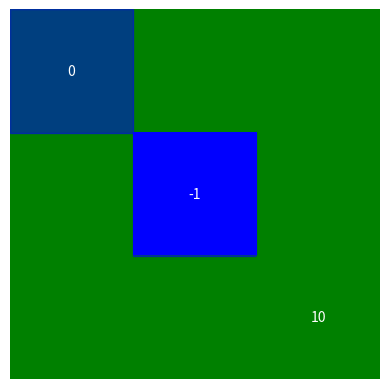

The matplotlib source for this figure:
import matplotlib.pyplot as plt
from matplotlib.colors import ListedColormap


def visualize_map_with_filled_areas(map_data, filled_coords_list, **kwargs):
    fig, ax = plt.subplots()

    # 自定义颜色映射
    cmap = ListedColormap(['blue', 'red', 'green'])

    # 绘制地图
    ax.imshow(map_data, cmap=cmap, interpolation='nearest')

    # 填充矩形格子
    for coord, value in filled_coords_list:
        x, y = coord
        rect = plt.Rectangle((x - 0.5, y - 0.5), 1, 1, color=cmap(value), alpha=0.5)
        ax.add_patch(rect)
        ax.text(x, y, str(value), color='white', ha='center', va='center')

    plt.axis('off')
    plt.show()


# 示例调用
map_data = [[0, 0, 0],
            [0, -1, 0],
            [0, 0, 0]]

filled_coords = [((0, 0), 0), ((1, 1), -1), ((2, 2), 10)]  # 填充的坐标和对应的数字

visualize_map_with_filled_areas(map_data, filled_coords)